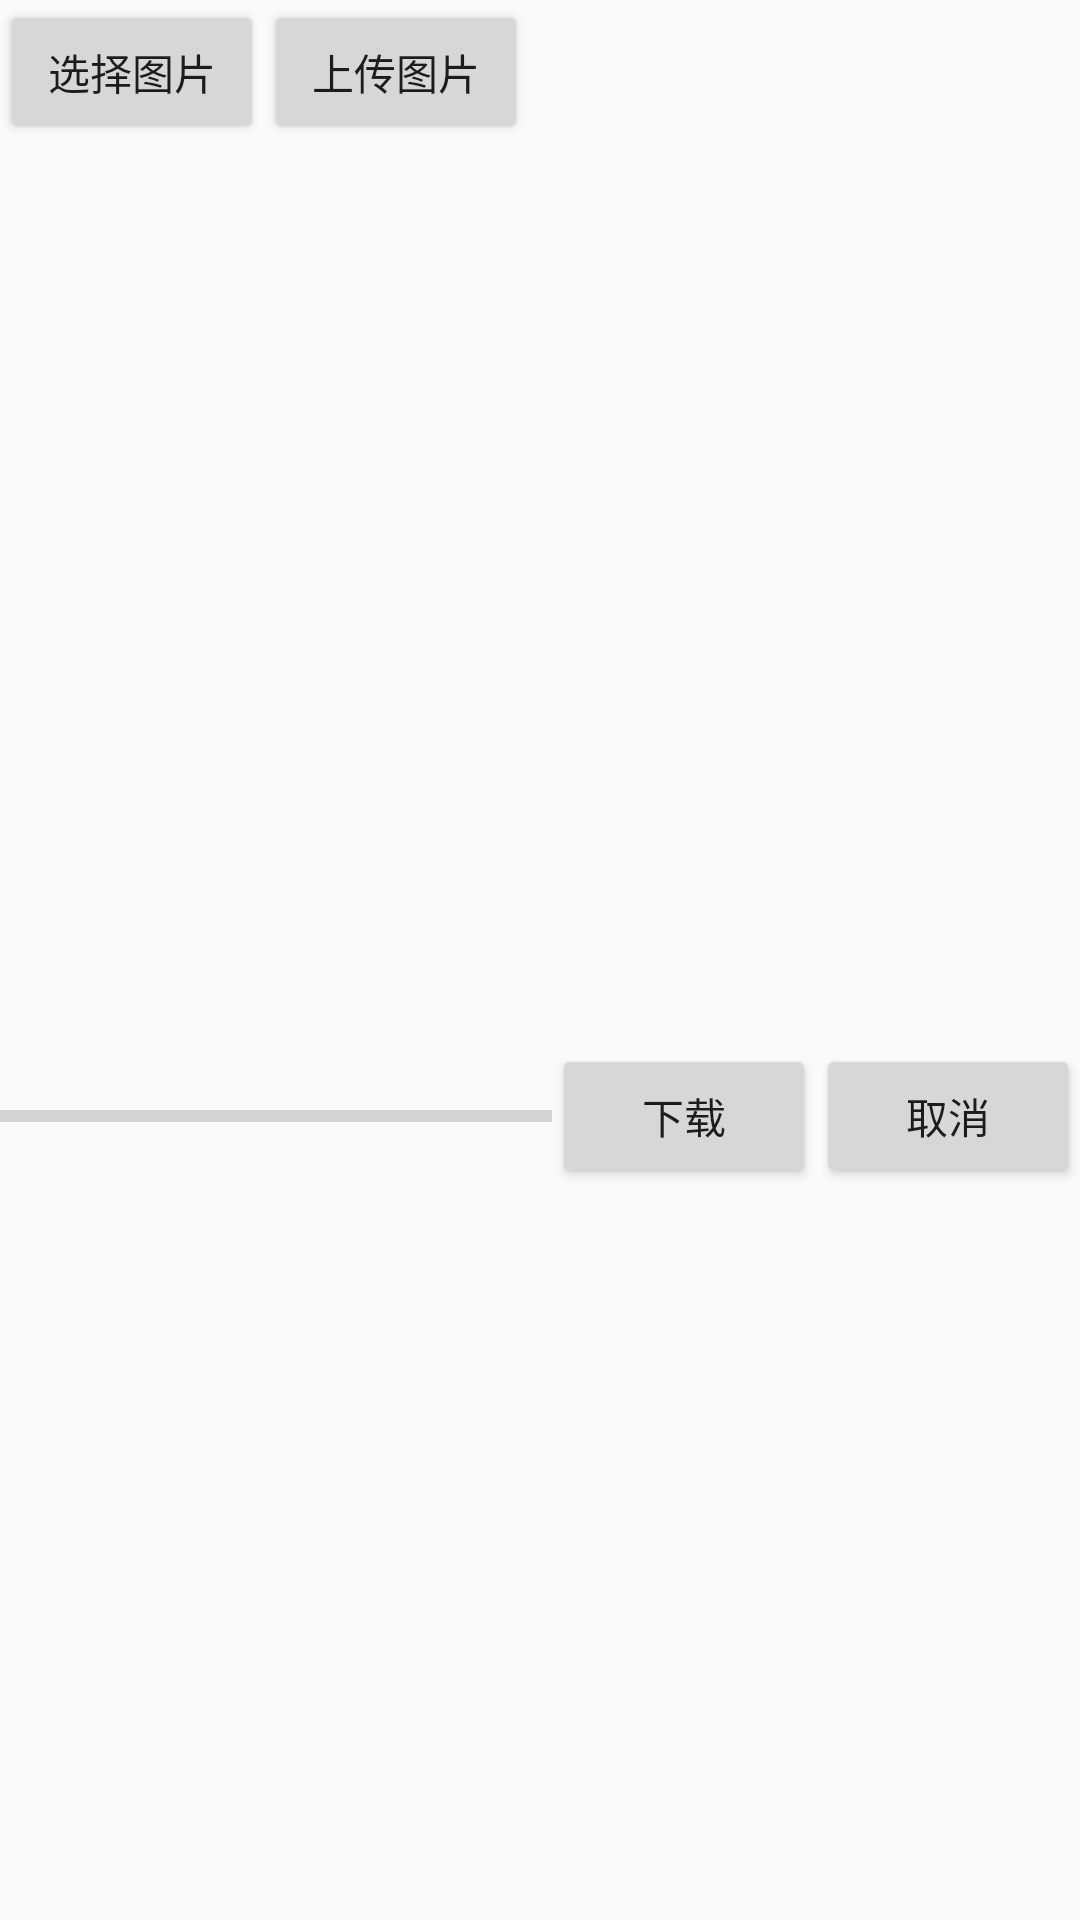

Produce the Android XML layout that renders to this screen, including the resource entries it uses.
<!-- AndroidManifest.xml: application theme AppTheme -->
<!-- res/layout/channel_fragment.xml -->
<?xml version="1.0" encoding="utf-8"?>
<LinearLayout
    xmlns:android="http://schemas.android.com/apk/res/android" android:layout_width="match_parent"
    android:layout_height="match_parent"
    android:orientation="vertical">
    <LinearLayout
        android:layout_width="match_parent"
        android:layout_height="wrap_content"
        android:orientation="horizontal">
        <Button
            android:layout_width="wrap_content"
            android:layout_height="wrap_content"
            android:id="@+id/select"
            android:text="选择图片"/>

        <Button
            android:id="@+id/send"
            android:layout_width="wrap_content"
            android:layout_height="wrap_content"
            android:text="上传图片" />
    </LinearLayout>

    <ImageView
        android:id="@+id/select_image"
        android:layout_width="250dp"
        android:layout_height="300dp"/>

    <LinearLayout
        android:layout_width="match_parent"
        android:layout_height="wrap_content">

        <ProgressBar
            android:id="@+id/progress"
            android:layout_width="0dp"
            android:layout_weight="1"
            android:layout_height="match_parent"
            style="@style/Widget.AppCompat.ProgressBar.Horizontal" />
        <Button
            android:id="@+id/download"
            android:layout_width="wrap_content"
            android:layout_height="wrap_content"
            android:text="下载"/>
        <Button
            android:id="@+id/cancel1"
            android:layout_width="wrap_content"
            android:layout_height="wrap_content"
            android:text="取消"/>
    </LinearLayout>

</LinearLayout>
<!-- resources referenced by this layout -->
<resources>
  <style name="AppTheme" parent="Theme.AppCompat.Light.DarkActionBar">
          
          <item name="colorPrimary">@color/colorPrimary</item>
          <item name="colorPrimaryDark">@color/colorPrimaryDark</item>
          <item name="colorAccent">@color/colorAccent</item>
      </style>
  <!-- not gathered from this repository: default colours our renderer supplied (Android Studio template values) -->
  <color name="colorPrimary">#FF6200EE</color>
  <color name="colorPrimaryDark">#FF3700B3</color>
  <color name="colorAccent">#FF03DAC5</color>
</resources>
